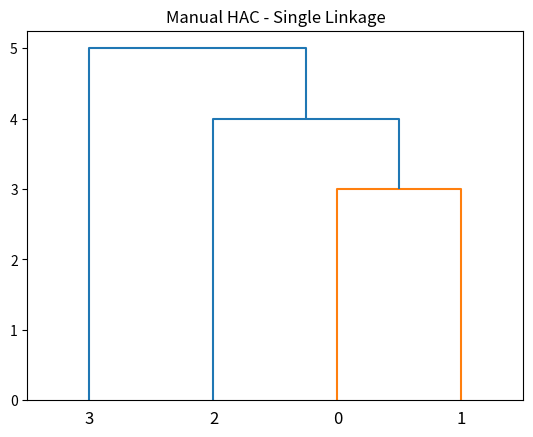
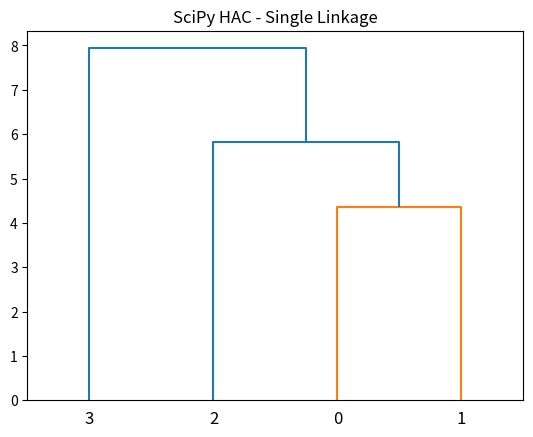

Write the Python code that produced these figures, in order.
import numpy as np
import matplotlib.pyplot as plt
from scipy.cluster.hierarchy import dendrogram, linkage

def hac_single_linkage(D):
    n = D.shape[0]
    clusters = {i:[i] for i in range(n)}
    active = list(range(n))
    Z = []

    while len(active) > 1:
        i_min, j_min = -1, -1
        min_dist = np.inf
        for i in range(len(active)):
            for j in range(i+1, len(active)):
                a, b = active[i], active[j]
                if D[a, b] < min_dist:
                    min_dist, i_min, j_min = D[a, b], a, b

        new_cluster = max(clusters.keys()) + 1
        Z.append([i_min, j_min, min_dist, len(clusters[i_min]) + len(clusters[j_min])])
        clusters[new_cluster] = clusters[i_min] + clusters[j_min]
        active = [c for c in active if c not in (i_min, j_min)] + [new_cluster]

        new_row = np.zeros((D.shape[0]+1,))
        new_col = np.zeros((D.shape[0]+1,1))
        D = np.pad(D, ((0,1),(0,1)), constant_values=np.inf)
        for c in active:
            if c != new_cluster:
                dist = min(D[c, i_min], D[c, j_min])
                D[c, new_cluster] = dist
                D[new_cluster, c] = dist

    return np.array(Z)

# مصفوفة المسافات (مثال من التاسك)
D = np.array([[0,3,4,7],
              [3,0,4,6],
              [4,4,0,5],
              [7,6,5,0]], dtype=float)

Z = hac_single_linkage(D.copy())
print("Linkage Matrix (Manual Implementation):\n", Z)

plt.figure()
dendrogram(Z)
plt.title('Manual HAC - Single Linkage')
plt.show()

Z2 = linkage(D, method='single')
plt.figure()
dendrogram(Z2)
plt.title('SciPy HAC - Single Linkage')
plt.show()
